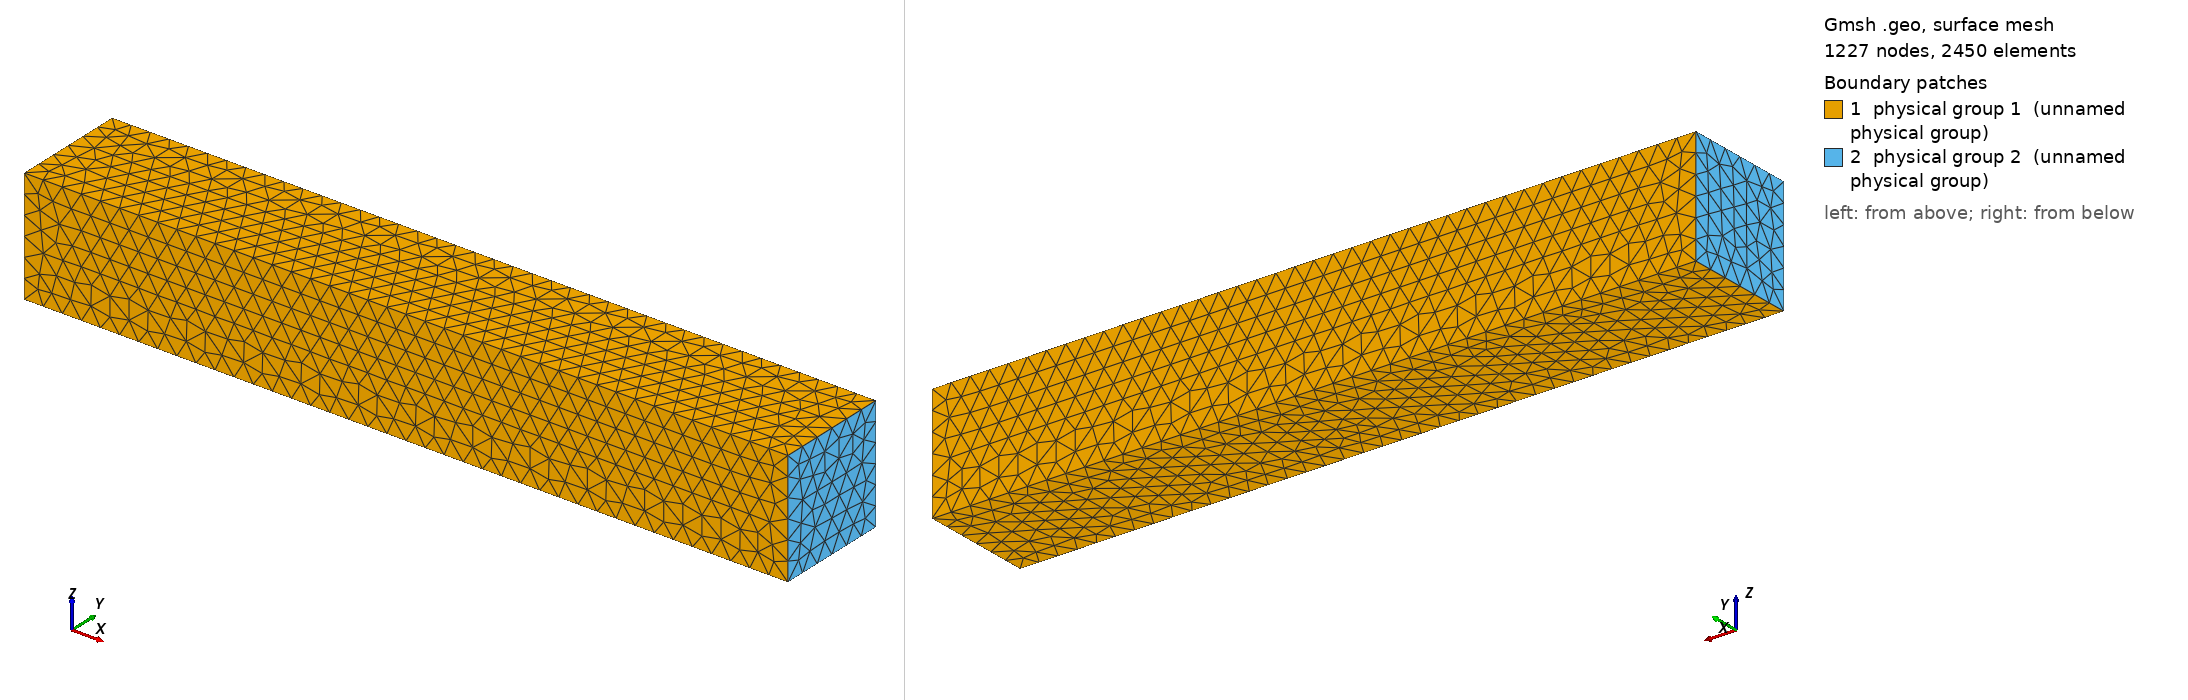

Gmsh geometry script, surface-meshed: 1227 nodes, 2450 surface elements. Boundary patches (legend numbers): 1 physical group 1 (unnamed physical group), 2 physical group 2 (unnamed physical group). Left view from above one corner, right view from below the opposite corner. Legend entries are the model's physical surfaces. The drawing asked Gmsh for element sizes between 1% and 20% of the model's largest extent; the script's own settings can give other sizes.

=== tubeDroit3D.geo (drawn) ===
// Gmsh project created on Fri Sep 12 13:15:25 2014
k = 0.05;
Point(1) = {0, 0, 0, k};
Point(2) = {2, 0, 0, k};
Point(3) = {2, 0.3, 0, k};
Point(4) = {0, 0.3, 0, k};
Point(5) = {0, 0, 0.3, k};
Point(6) = {2, 0, 0.3, k};
Point(7) = {2, 0.3, 0.3, k};
Point(8) = {0, 0.3, 0.3, k};
Line(1) = {8, 4};
Line(2) = {4, 3};
Line(3) = {3, 7};
Line(4) = {7, 8};
Line(5) = {8, 5};
Line(6) = {5, 1};
Line(7) = {1, 4};
Line(8) = {3, 2};
Line(9) = {7, 6};
Line(10) = {6, 2};
Line(11) = {6, 5};
Line(12) = {1, 2};
Line Loop(13) = {2, 3, 4, 1};
Plane Surface(14) = {13};
Line Loop(15) = {2, 8, -12, 7};
Plane Surface(16) = {15};
Line Loop(17) = {12, -10, 11, 6};
Plane Surface(18) = {17};
Line Loop(19) = {7, -1, 5, 6};
Plane Surface(20) = {19};
Line Loop(21) = {5, -11, -9, 4};
Plane Surface(22) = {21};
Line Loop(23) = {9, 10, -8, 3};
Plane Surface(24) = {23};
Surface Loop(25) = {14, 16, 24, 22, 20, 18};
Volume(26) = {25};
Coherence;
Physical Surface(1) = {14, 16, 22, 18};
Physical Surface(2) = {20, 24};
Physical Volume(29) = {26};
